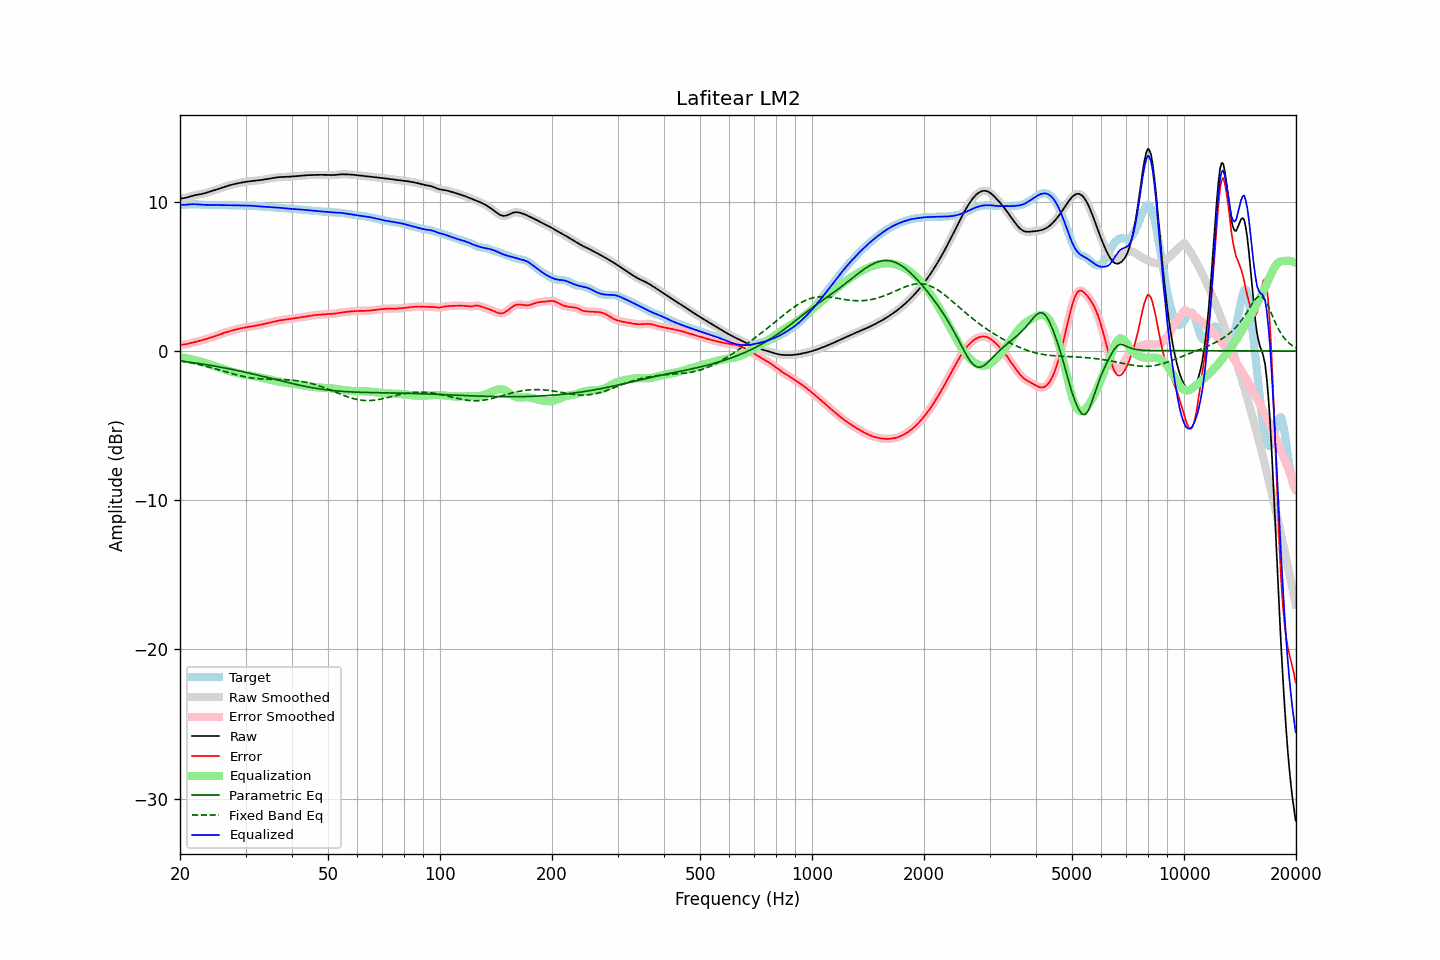

The file beside this chart, header and first rows:
frequency, raw, error, smoothed, error_smoothed, equalization, parametric_eq, fixed_band_eq, equalized_raw, equalized_smoothed, target
20.00, 10.22, 0.42, 10.22, 0.42, -0.41, -0.66, -0.65, 9.81, 9.81, 9.80
20.20, 10.23, 0.43, 10.23, 0.43, -0.43, -0.67, -0.67, 9.81, 9.81, 9.80
20.40, 10.25, 0.44, 10.25, 0.44, -0.44, -0.69, -0.69, 9.81, 9.81, 9.81
20.61, 10.27, 0.45, 10.27, 0.45, -0.46, -0.70, -0.71, 9.81, 9.81, 9.81
20.81, 10.29, 0.47, 10.29, 0.47, -0.48, -0.72, -0.73, 9.81, 9.81, 9.82
21.02, 10.32, 0.49, 10.32, 0.49, -0.50, -0.73, -0.75, 9.82, 9.82, 9.83
21.23, 10.35, 0.52, 10.35, 0.52, -0.52, -0.74, -0.77, 9.83, 9.83, 9.84
21.44, 10.39, 0.54, 10.39, 0.54, -0.54, -0.76, -0.79, 9.85, 9.84, 9.84
21.66, 10.42, 0.57, 10.42, 0.57, -0.57, -0.77, -0.81, 9.85, 9.85, 9.85
21.87, 10.45, 0.60, 10.44, 0.60, -0.60, -0.79, -0.84, 9.85, 9.85, 9.85
22.09, 10.47, 0.63, 10.47, 0.63, -0.62, -0.80, -0.86, 9.84, 9.84, 9.84
22.31, 10.49, 0.65, 10.49, 0.65, -0.65, -0.82, -0.88, 9.84, 9.84, 9.84
22.54, 10.51, 0.68, 10.51, 0.68, -0.68, -0.84, -0.91, 9.83, 9.83, 9.83
22.76, 10.52, 0.71, 10.52, 0.71, -0.71, -0.85, -0.93, 9.82, 9.82, 9.82
22.99, 10.55, 0.74, 10.55, 0.74, -0.74, -0.87, -0.96, 9.81, 9.81, 9.81
23.22, 10.57, 0.77, 10.57, 0.77, -0.77, -0.89, -0.99, 9.80, 9.80, 9.81
23.45, 10.60, 0.80, 10.60, 0.80, -0.80, -0.90, -1.01, 9.80, 9.80, 9.80
23.69, 10.64, 0.83, 10.64, 0.83, -0.83, -0.92, -1.04, 9.80, 9.80, 9.80
23.92, 10.67, 0.87, 10.67, 0.87, -0.87, -0.94, -1.07, 9.80, 9.80, 9.80
24.16, 10.70, 0.90, 10.70, 0.90, -0.90, -0.96, -1.10, 9.80, 9.80, 9.80
24.40, 10.74, 0.94, 10.74, 0.94, -0.94, -0.97, -1.13, 9.80, 9.80, 9.80
24.65, 10.77, 0.97, 10.77, 0.97, -0.97, -0.99, -1.16, 9.80, 9.80, 9.80
24.89, 10.81, 1.01, 10.81, 1.01, -1.01, -1.01, -1.19, 9.80, 9.80, 9.80
25.14, 10.84, 1.05, 10.84, 1.05, -1.05, -1.03, -1.22, 9.79, 9.79, 9.80
25.39, 10.88, 1.09, 10.88, 1.09, -1.09, -1.05, -1.25, 9.79, 9.79, 9.79
25.65, 10.92, 1.13, 10.92, 1.13, -1.13, -1.07, -1.28, 9.79, 9.79, 9.79
25.91, 10.95, 1.17, 10.95, 1.17, -1.17, -1.09, -1.31, 9.79, 9.79, 9.78
26.16, 10.99, 1.21, 10.99, 1.21, -1.20, -1.11, -1.35, 9.79, 9.78, 9.78
26.43, 11.02, 1.24, 11.02, 1.24, -1.24, -1.13, -1.38, 9.78, 9.78, 9.78
26.69, 11.06, 1.27, 11.06, 1.28, -1.27, -1.15, -1.41, 9.78, 9.78, 9.78
26.96, 11.09, 1.31, 11.09, 1.31, -1.31, -1.17, -1.44, 9.78, 9.78, 9.78
27.23, 11.12, 1.34, 11.12, 1.34, -1.34, -1.19, -1.47, 9.78, 9.78, 9.78
27.50, 11.15, 1.37, 11.15, 1.37, -1.37, -1.22, -1.50, 9.78, 9.78, 9.78
27.77, 11.18, 1.40, 11.18, 1.40, -1.40, -1.24, -1.53, 9.78, 9.78, 9.78
28.05, 11.20, 1.43, 11.20, 1.43, -1.43, -1.26, -1.56, 9.77, 9.77, 9.77
28.33, 11.23, 1.46, 11.23, 1.46, -1.46, -1.28, -1.59, 9.77, 9.77, 9.77
28.62, 11.25, 1.49, 11.25, 1.49, -1.48, -1.31, -1.61, 9.77, 9.77, 9.76
28.90, 11.27, 1.51, 11.27, 1.51, -1.51, -1.33, -1.64, 9.76, 9.76, 9.76
29.19, 11.29, 1.53, 11.29, 1.53, -1.53, -1.35, -1.67, 9.76, 9.76, 9.76
29.48, 11.31, 1.55, 11.31, 1.55, -1.55, -1.38, -1.69, 9.76, 9.76, 9.76
29.78, 11.33, 1.57, 11.33, 1.57, -1.57, -1.40, -1.71, 9.76, 9.76, 9.76
30.08, 11.35, 1.59, 11.35, 1.59, -1.59, -1.43, -1.73, 9.76, 9.76, 9.76
30.38, 11.36, 1.61, 11.36, 1.61, -1.61, -1.45, -1.75, 9.75, 9.75, 9.76
30.68, 11.38, 1.63, 11.38, 1.63, -1.63, -1.48, -1.77, 9.75, 9.75, 9.75
30.99, 11.39, 1.65, 11.39, 1.65, -1.65, -1.50, -1.79, 9.75, 9.75, 9.74
31.30, 11.40, 1.66, 11.40, 1.66, -1.66, -1.53, -1.80, 9.74, 9.74, 9.74
31.61, 11.41, 1.68, 11.41, 1.68, -1.68, -1.55, -1.82, 9.73, 9.73, 9.73
31.93, 11.42, 1.70, 11.42, 1.70, -1.70, -1.58, -1.83, 9.72, 9.72, 9.72
32.24, 11.43, 1.72, 11.43, 1.72, -1.72, -1.60, -1.84, 9.71, 9.71, 9.71
32.57, 11.45, 1.74, 11.45, 1.74, -1.74, -1.63, -1.85, 9.70, 9.70, 9.71
32.89, 11.46, 1.76, 11.46, 1.76, -1.77, -1.66, -1.86, 9.70, 9.70, 9.70
33.22, 11.48, 1.79, 11.48, 1.79, -1.79, -1.68, -1.87, 9.69, 9.69, 9.69
33.55, 11.50, 1.81, 11.50, 1.81, -1.81, -1.71, -1.87, 9.68, 9.68, 9.68
33.89, 11.51, 1.84, 11.51, 1.84, -1.84, -1.74, -1.88, 9.67, 9.67, 9.67
34.23, 11.53, 1.87, 11.53, 1.87, -1.86, -1.76, -1.88, 9.67, 9.67, 9.67
34.57, 11.55, 1.89, 11.55, 1.89, -1.89, -1.79, -1.89, 9.66, 9.66, 9.66
34.92, 11.57, 1.92, 11.57, 1.92, -1.92, -1.82, -1.89, 9.65, 9.65, 9.65
35.27, 11.59, 1.94, 11.59, 1.94, -1.94, -1.84, -1.89, 9.64, 9.64, 9.65
35.62, 11.61, 1.97, 11.61, 1.97, -1.97, -1.87, -1.89, 9.64, 9.64, 9.64
35.97, 11.62, 1.99, 11.62, 1.99, -1.99, -1.90, -1.90, 9.63, 9.63, 9.63
... 635 more rows
